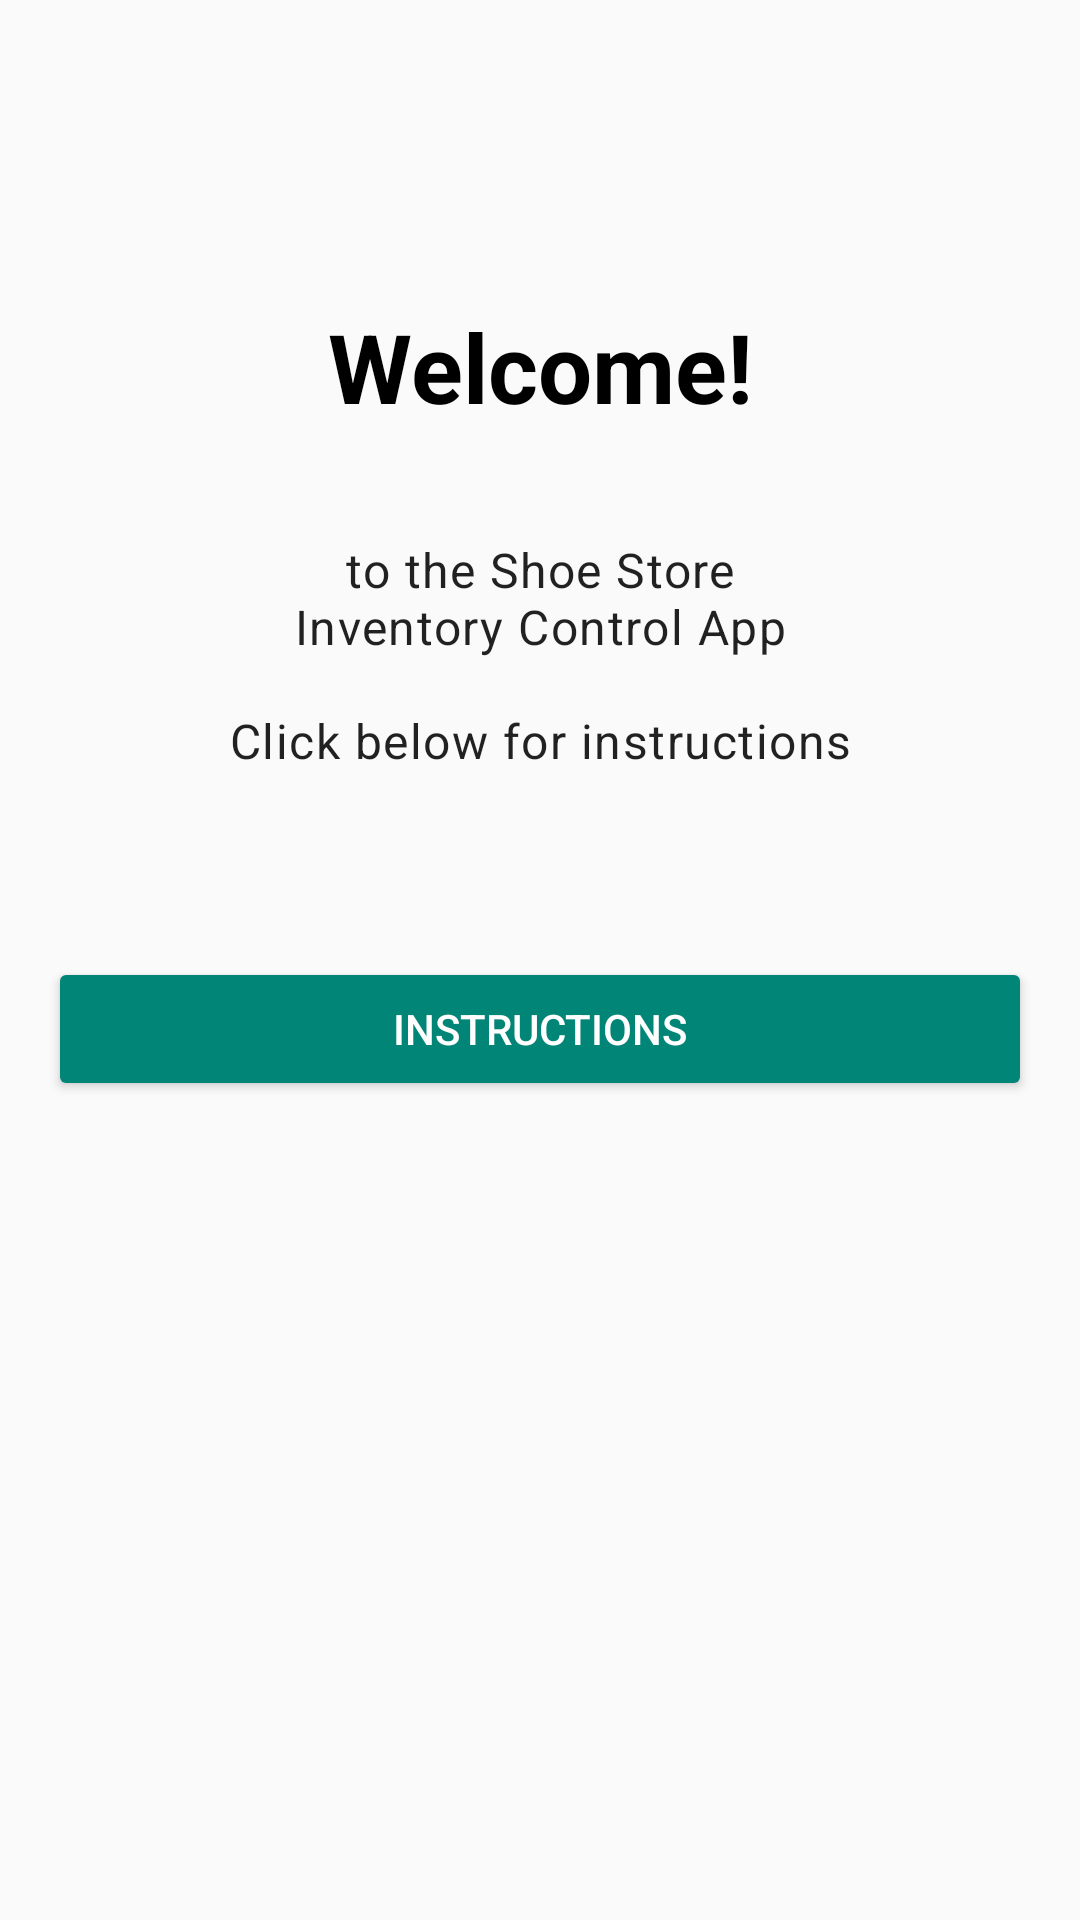

The Android layout XML behind this screen, and the referenced resources:
<!-- AndroidManifest.xml: application theme AppTheme.NoActionBar -->
<!-- res/layout/fragment_welcome.xml -->
<?xml version="1.0" encoding="utf-8"?>
<layout xmlns:android="http://schemas.android.com/apk/res/android"
    xmlns:app="http://schemas.android.com/apk/res-auto"
    xmlns:tools="http://schemas.android.com/tools"
    tools:context=".welcome.WelcomeFragment">

    
    <androidx.constraintlayout.widget.ConstraintLayout
        android:layout_width="match_parent"
        android:layout_height="match_parent"
        >

        <TextView
            android:id="@+id/welcome_title"
            style="@style/TitleStyle"
            android:layout_width="wrap_content"
            android:layout_height="wrap_content"
            android:layout_marginStart="16dp"
            android:layout_marginTop="16dp"
            android:layout_marginEnd="16dp"
            android:layout_marginBottom="16dp"
            android:text="@string/welcome_title"
            app:layout_constraintBottom_toBottomOf="parent"
            app:layout_constraintEnd_toEndOf="parent"
            app:layout_constraintStart_toStartOf="parent"
            app:layout_constraintTop_toTopOf="parent"
            app:layout_constraintVertical_bias=".15" />

        <TextView
            android:id="@+id/welcome_body"
            style="@style/TextAppearance.MaterialComponents.Body1"
            android:layout_width="wrap_content"
            android:layout_height="wrap_content"
            android:layout_marginStart="16dp"
            android:layout_marginTop="16dp"
            android:layout_marginEnd="16dp"
            android:layout_marginBottom="16dp"
            android:text="@string/welcome_body_text"
            android:textAlignment="center"
            app:layout_constraintBottom_toBottomOf="parent"
            app:layout_constraintEnd_toEndOf="parent"
            app:layout_constraintStart_toStartOf="parent"
            app:layout_constraintTop_toBottomOf="@+id/welcome_title"
            app:layout_constraintVertical_bias=".05" />

        <Button
            android:id="@+id/instructions_button"
            android:text="@string/instructions_button_text"
            app:layout_constraintBottom_toBottomOf="parent"
            app:layout_constraintEnd_toEndOf="parent"
            app:layout_constraintStart_toStartOf="parent"
            app:layout_constraintTop_toBottomOf="@+id/welcome_body"
            app:layout_constraintVertical_bias=".15"
            tools:targetApi="lollipop"
            style="@style/ButtonStyle" />

    </androidx.constraintlayout.widget.ConstraintLayout>
</layout>
<!-- resources referenced by this layout -->
<resources>
  <string name="instructions_button_text">Instructions</string>
  <string name="welcome_body_text">to the Shoe Store\nInventory Control App\n\nClick below for instructions</string>
  <string name="welcome_title">Welcome!</string>
  <style name="ButtonStyle">
          <item name="android:layout_width">0dp</item>
          <item name="android:layout_height">wrap_content</item>
          <item name="android:layout_marginStart">16dp</item>
          <item name="android:layout_marginTop">16dp</item>
          <item name="android:layout_marginEnd">16dp</item>
          <item name="android:layout_marginBottom">16dp</item>
          <item name="android:backgroundTint" tools:ignore="NewApi">@color/colorPrimary</item>
          <item name="android:textColor">@color/white</item>
      </style>
  <style name="TitleStyle">
          <item name="android:layout_width">wrap_content</item>
          <item name="android:layout_height">wrap_content</item>
          <item name="android:layout_gravity">center_horizontal</item>
          <item name="android:layout_margin">@dimen/default_margin</item>
          <item name="android:textColor">@android:color/black</item>
          <item name="android:textSize">32sp</item>
          <item name="android:textStyle">bold</item>
      </style>
  <style name="AppTheme.NoActionBar">
          <item name="windowActionBar">false</item>
          <item name="windowNoTitle">true</item>
      </style>
  <color name="colorPrimary">#008577</color>
  <color name="white">#FFFFFFFF</color>
  <dimen name="default_margin">16dp</dimen>
</resources>
